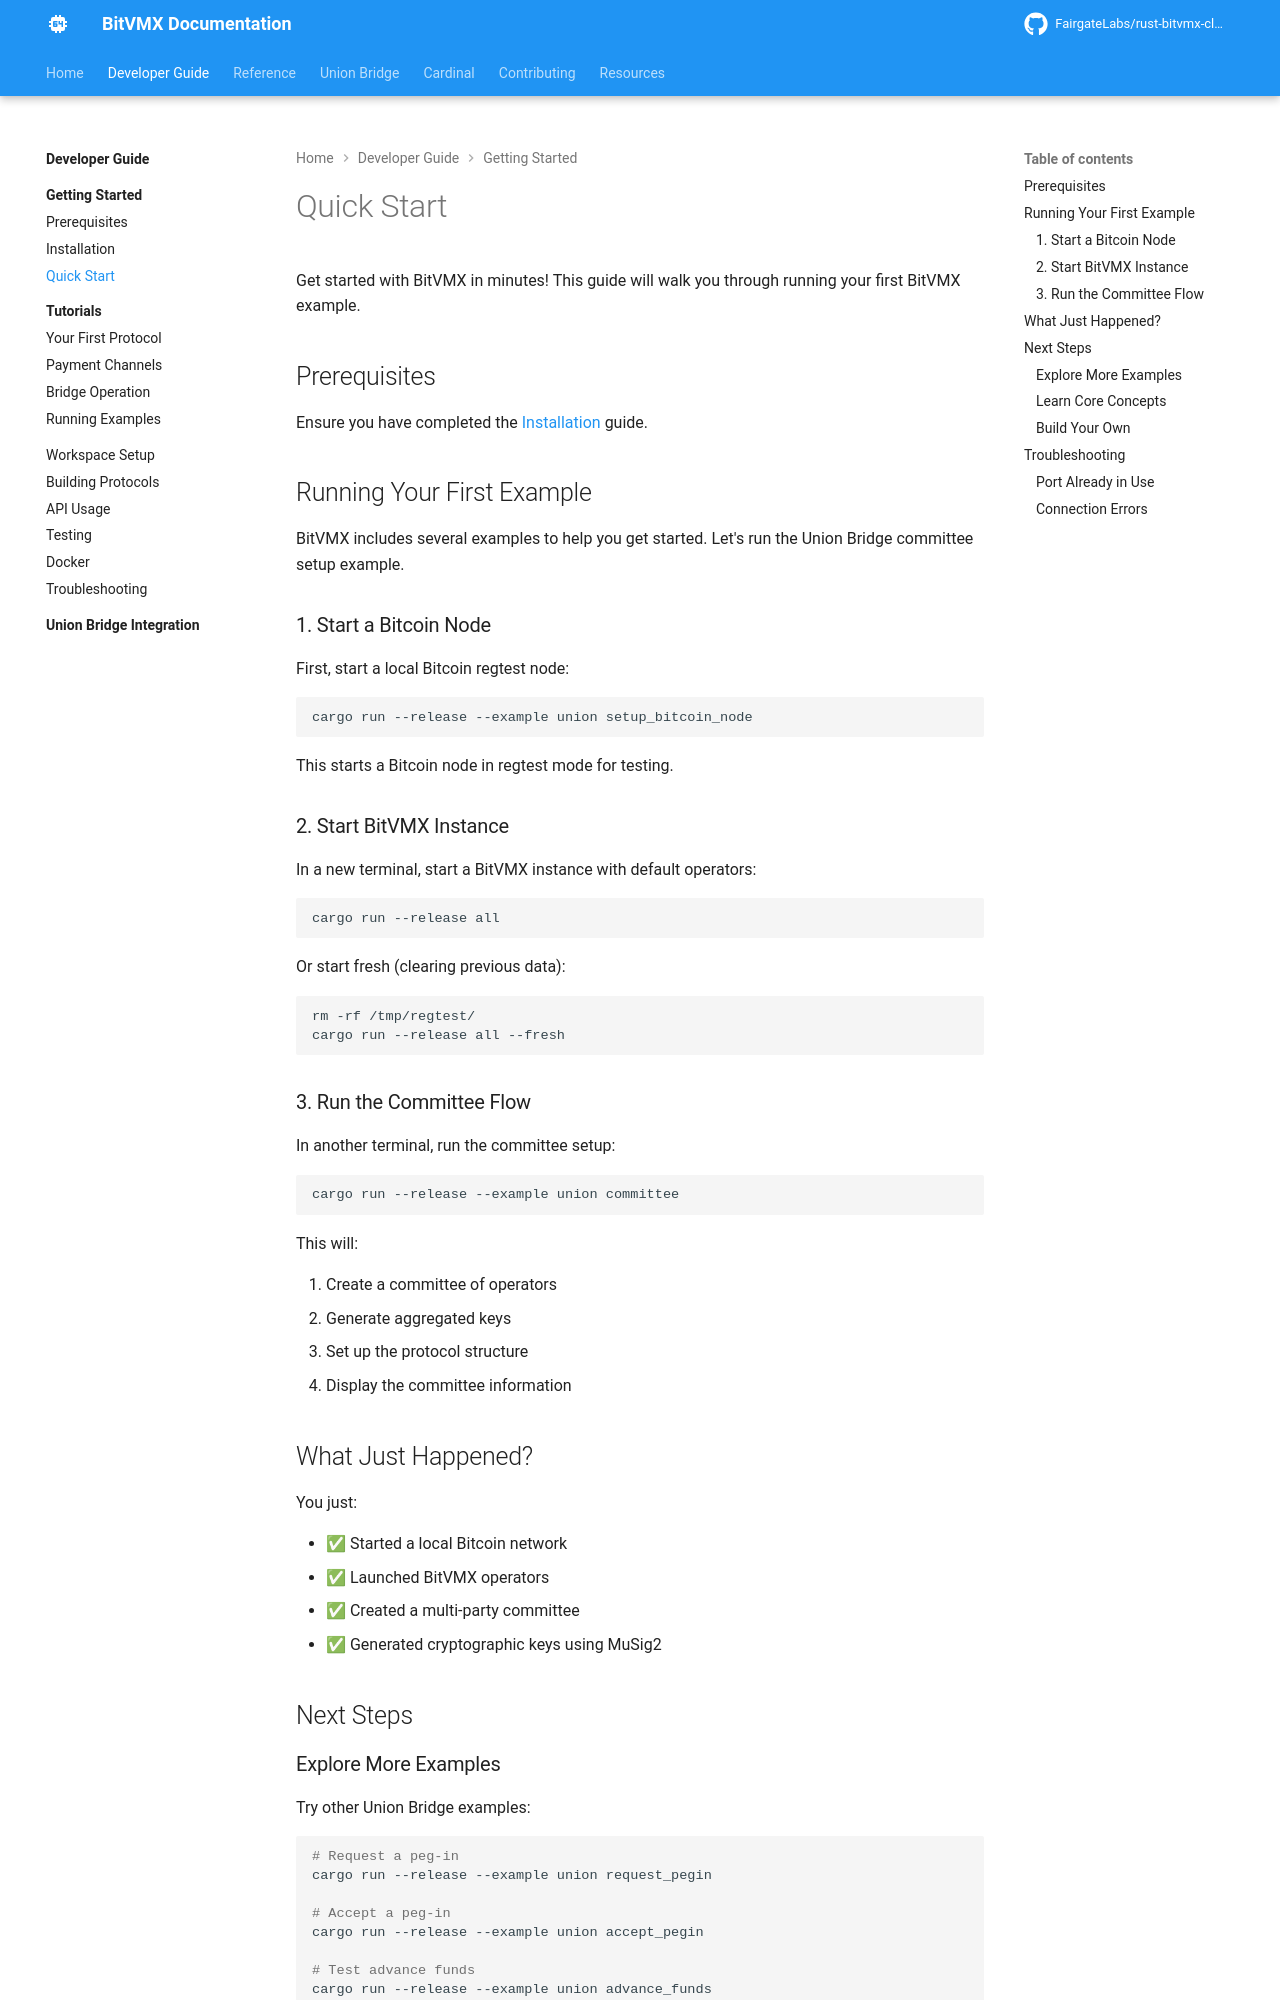

repository: FairgateLabs/bitvmx-docs · page: getting-started/quick-start/index.html · generator: mkdocs

# Quick Start

Get started with BitVMX in minutes! This guide will walk you through running your first BitVMX example.

## Prerequisites

Ensure you have completed the [Installation](installation.md) guide.

## Running Your First Example

BitVMX includes several examples to help you get started. Let's run the Union Bridge committee setup example.

### 1. Start a Bitcoin Node

First, start a local Bitcoin regtest node:

```bash
cargo run --release --example union setup_bitcoin_node
```

This starts a Bitcoin node in regtest mode for testing.

### 2. Start BitVMX Instance

In a new terminal, start a BitVMX instance with default operators:

```bash
cargo run --release all
```

Or start fresh (clearing previous data):

```bash
rm -rf /tmp/regtest/
cargo run --release all --fresh
```

### 3. Run the Committee Flow

In another terminal, run the committee setup:

```bash
cargo run --release --example union committee
```

This will:

1. Create a committee of operators
2. Generate aggregated keys
3. Set up the protocol structure
4. Display the committee information

## What Just Happened?

You just:

- ✅ Started a local Bitcoin network
- ✅ Launched BitVMX operators
- ✅ Created a multi-party committee
- ✅ Generated cryptographic keys using MuSig2

## Next Steps

### Explore More Examples

Try other Union Bridge examples:

```bash
# Request a peg-in
cargo run --release --example union request_pegin

# Accept a peg-in
cargo run --release --example union accept_pegin

# Test advance funds
cargo run --release --example union advance_funds
```
